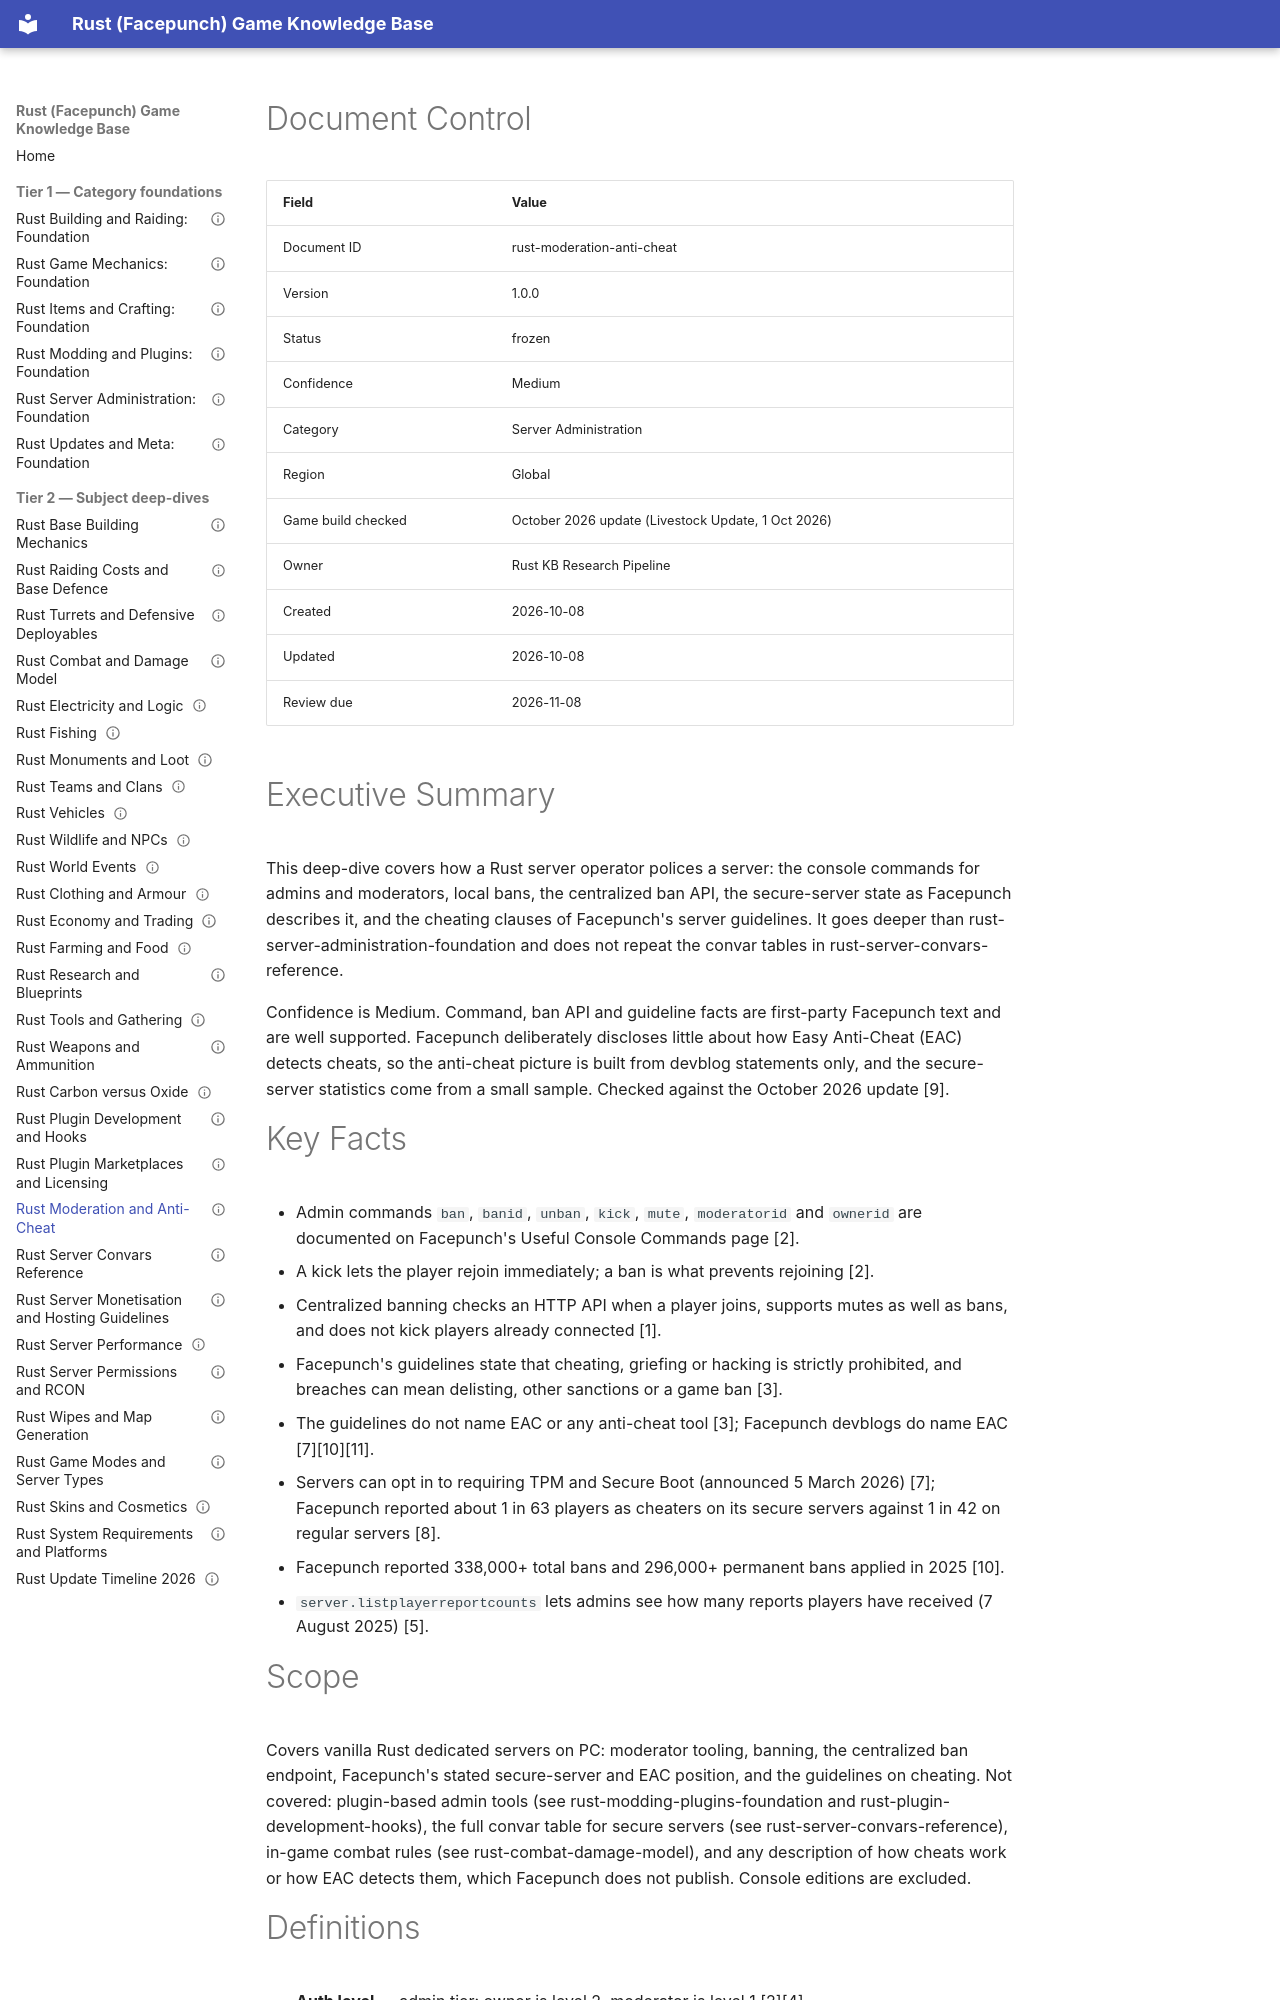

repository: VainAsher/rust-game-knowledge-base · page: server-administration/rust-moderation-anti-cheat/index.html · generator: mkdocs

---
id: rust-moderation-anti-cheat
title: "Rust Moderation and Anti-Cheat"
version: 1.0.0
status: frozen
confidence: Medium
category: Server Administration
topic: "Moderation, bans and anti-cheat"
market: Global
document_type: deep-dive
created: 2026-10-08
updated: 2026-10-08
review_due: 2026-11-08
sources_verified: 2026-10-08
supersedes: null
related: [rust-server-administration-foundation, rust-server-convars-reference, rust-game-mechanics-foundation, rust-items-crafting-foundation, rust-building-raiding-foundation, rust-modding-plugins-foundation, rust-updates-meta-foundation, rust-combat-damage-model, rust-weapons-ammo, rust-raiding-costs-defence, rust-plugin-development-hooks, rust-update-timeline-2026, rust-monuments-loot, rust-farming-food, rust-vehicles, rust-wipes-map-generation, rust-carbon-vs-oxide]
tags: [moderation, bans, anti-cheat, eac, secure-server, centralized-banning]
game_build_checked: "October 2026 update (Livestock Update, 1 Oct 2026)"
---

# Document Control

| Field | Value |
|-------|-------|
| Document ID | rust-moderation-anti-cheat |
| Version | 1.0.0 |
| Status | frozen |
| Confidence | Medium |
| Category | Server Administration |
| Region | Global |
| Game build checked | October 2026 update (Livestock Update, 1 Oct 2026) |
| Owner | Rust KB Research Pipeline |
| Created | 2026-10-08 |
| Updated | 2026-10-08 |
| Review due | 2026-11-08 |

# Executive Summary

This deep-dive covers how a Rust server operator polices a server: the console commands for admins and moderators, local bans, the centralized ban API, the secure-server state as Facepunch describes it, and the cheating clauses of Facepunch's server guidelines. It goes deeper than rust-server-administration-foundation and does not repeat the convar tables in rust-server-convars-reference.

Confidence is Medium. Command, ban API and guideline facts are first-party Facepunch text and are well supported. Facepunch deliberately discloses little about how Easy Anti-Cheat (EAC) detects cheats, so the anti-cheat picture is built from devblog statements only, and the secure-server statistics come from a small sample. Checked against the October 2026 update [9].

# Key Facts

- Admin commands `ban`, `banid`, `unban`, `kick`, `mute`, `moderatorid` and `ownerid` are documented on Facepunch's Useful Console Commands page [2].
- A kick lets the player rejoin immediately; a ban is what prevents rejoining [2].
- Centralized banning checks an HTTP API when a player joins, supports mutes as well as bans, and does not kick players already connected [1].
- Facepunch's guidelines state that cheating, griefing or hacking is strictly prohibited, and breaches can mean delisting, other sanctions or a game ban [3].
- The guidelines do not name EAC or any anti-cheat tool [3]; Facepunch devblogs do name EAC [7][10][11].
- Servers can opt in to requiring TPM and Secure Boot (announced 5 March 2026) [7]; Facepunch reported about 1 in 63 players as cheaters on its secure servers against 1 in 42 on regular servers [8].
- Facepunch reported 338,000+ total bans and 296,000+ permanent bans applied in 2025 [10].
- `server.listplayerreportcounts` lets admins see how many reports players have received (7 August 2025) [5].
